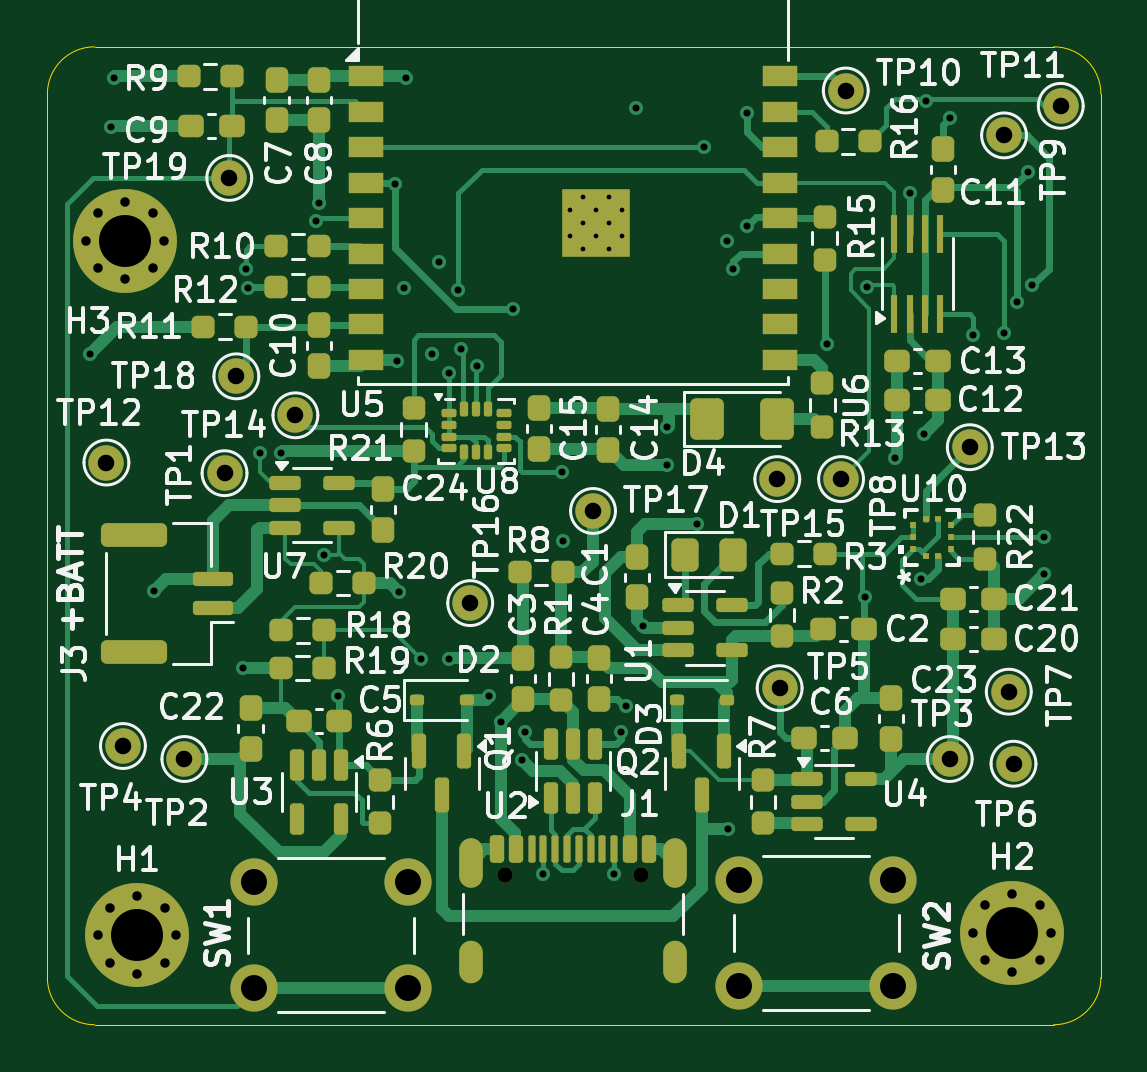
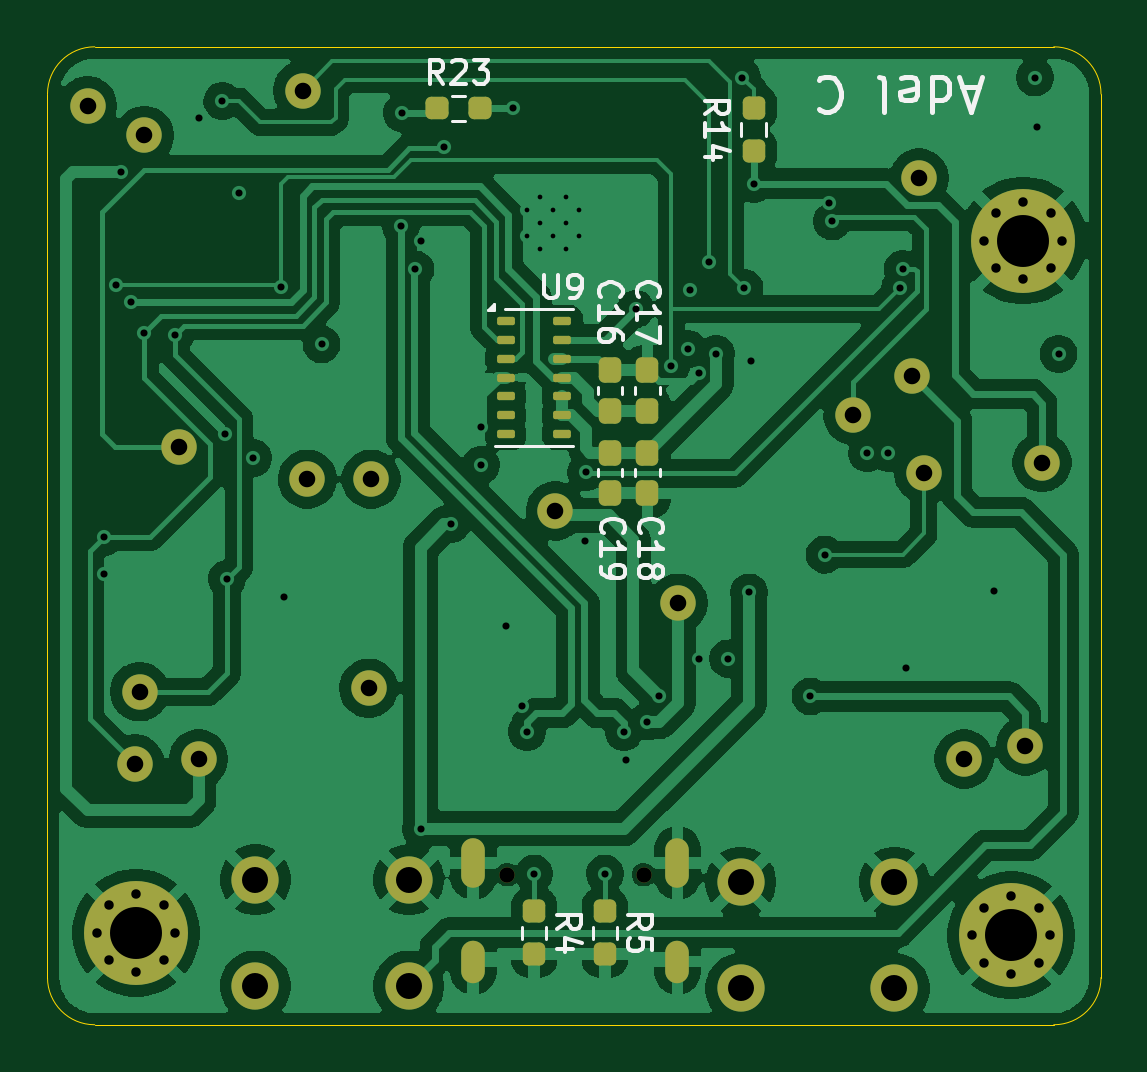
Circuit board: 12 layer files. Board 44.6 x 41.4 mm.
- bottom_copper: esp_module_rev1-B_Cu.gbr (134435 bytes)
- bottom_mask: esp_module_rev1-B_Mask.gbr (4738 bytes)
- paste: esp_module_rev1-B_Paste.gbr (2478 bytes)
- bottom_silk: esp_module_rev1-B_Silkscreen.gbr (18183 bytes)
- outline: esp_module_rev1-Edge_Cuts.gbr (1100 bytes)
- top_copper: esp_module_rev1-F_Cu.gbr (46398 bytes)
- top_mask: esp_module_rev1-F_Mask.gbr (12038 bytes)
- paste: esp_module_rev1-F_Paste.gbr (9791 bytes)
- top_silk: esp_module_rev1-F_Silkscreen.gbr (127315 bytes)
- inner_copper: esp_module_rev1-In1_Cu.gbr (136766 bytes)
- inner_copper: esp_module_rev1-In2_Cu.gbr (142550 bytes)
- drill: esp_module_rev1.drl (2880 bytes)

=== bottom_copper: esp_module_rev1-B_Cu.gbr (134435 bytes, source omitted) ===
=== bottom_mask: esp_module_rev1-B_Mask.gbr ===
%TF.GenerationSoftware,KiCad,Pcbnew,9.0.0*%
%TF.CreationDate,2025-12-27T14:24:40-08:00*%
%TF.ProjectId,esp_module_rev1,6573705f-6d6f-4647-956c-655f72657631,rev?*%
%TF.SameCoordinates,Original*%
%TF.FileFunction,Soldermask,Bot*%
%TF.FilePolarity,Negative*%
%FSLAX46Y46*%
G04 Gerber Fmt 4.6, Leading zero omitted, Abs format (unit mm)*
G04 Created by KiCad (PCBNEW 9.0.0) date 2025-12-27 14:24:40*
%MOMM*%
%LPD*%
G01*
G04 APERTURE LIST*
G04 Aperture macros list*
%AMRoundRect*
0 Rectangle with rounded corners*
0 $1 Rounding radius*
0 $2 $3 $4 $5 $6 $7 $8 $9 X,Y pos of 4 corners*
0 Add a 4 corners polygon primitive as box body*
4,1,4,$2,$3,$4,$5,$6,$7,$8,$9,$2,$3,0*
0 Add four circle primitives for the rounded corners*
1,1,$1+$1,$2,$3*
1,1,$1+$1,$4,$5*
1,1,$1+$1,$6,$7*
1,1,$1+$1,$8,$9*
0 Add four rect primitives between the rounded corners*
20,1,$1+$1,$2,$3,$4,$5,0*
20,1,$1+$1,$4,$5,$6,$7,0*
20,1,$1+$1,$6,$7,$8,$9,0*
20,1,$1+$1,$8,$9,$2,$3,0*%
G04 Aperture macros list end*
%ADD10C,0.650000*%
%ADD11O,1.000000X2.100000*%
%ADD12O,1.000000X1.800000*%
%ADD13C,1.500000*%
%ADD14C,0.700000*%
%ADD15C,4.400000*%
%ADD16C,2.000000*%
%ADD17RoundRect,0.237500X-0.237500X0.300000X-0.237500X-0.300000X0.237500X-0.300000X0.237500X0.300000X0*%
%ADD18RoundRect,0.237500X0.237500X-0.300000X0.237500X0.300000X-0.237500X0.300000X-0.237500X-0.300000X0*%
%ADD19RoundRect,0.087500X0.287500X0.087500X-0.287500X0.087500X-0.287500X-0.087500X0.287500X-0.087500X0*%
%ADD20RoundRect,0.237500X-0.237500X0.250000X-0.237500X-0.250000X0.237500X-0.250000X0.237500X0.250000X0*%
%ADD21RoundRect,0.237500X-0.250000X-0.237500X0.250000X-0.237500X0.250000X0.237500X-0.250000X0.237500X0*%
G04 APERTURE END LIST*
D10*
%TO.C,J1*%
X144860000Y-117045000D03*
X150640000Y-117045000D03*
D11*
X143430000Y-116545000D03*
D12*
X143430000Y-120725000D03*
D11*
X152070000Y-116545000D03*
D12*
X152070000Y-120725000D03*
%TD*%
D13*
%TO.C,TP8*%
X159100000Y-100300000D03*
%TD*%
%TO.C,TP9*%
X166000000Y-85750000D03*
%TD*%
%TO.C,TP15*%
X156400000Y-100300000D03*
%TD*%
%TO.C,TP12*%
X128000000Y-99600000D03*
%TD*%
%TO.C,TP5*%
X156500000Y-109150000D03*
%TD*%
%TO.C,TP14*%
X136000000Y-97600000D03*
%TD*%
%TO.C,TP4*%
X128700000Y-111600000D03*
%TD*%
D14*
%TO.C,H2*%
X164700000Y-119510000D03*
X165183274Y-118343274D03*
X165183274Y-120676726D03*
X166350000Y-117860000D03*
D15*
X166350000Y-119510000D03*
D14*
X166350000Y-121160000D03*
X167516726Y-118343274D03*
X167516726Y-120676726D03*
X168000000Y-119510000D03*
%TD*%
D16*
%TO.C,SW1*%
X134250000Y-117360000D03*
X140750000Y-117360000D03*
X134250000Y-121860000D03*
X140750000Y-121860000D03*
%TD*%
D13*
%TO.C,TP19*%
X133200000Y-87550000D03*
%TD*%
%TO.C,TP11*%
X168400000Y-84500000D03*
%TD*%
D14*
%TO.C,H3*%
X127150000Y-90200000D03*
X127633274Y-89033274D03*
X127633274Y-91366726D03*
X128800000Y-88550000D03*
D15*
X128800000Y-90200000D03*
D14*
X128800000Y-91850000D03*
X129966726Y-89033274D03*
X129966726Y-91366726D03*
X130450000Y-90200000D03*
%TD*%
D13*
%TO.C,TP16*%
X143400000Y-105550000D03*
%TD*%
%TO.C,TP2*%
X131300000Y-112150000D03*
%TD*%
%TO.C,TP17*%
X148600000Y-101650000D03*
%TD*%
D16*
%TO.C,SW2*%
X154800000Y-117260000D03*
X161300000Y-117260000D03*
X154800000Y-121760000D03*
X161300000Y-121760000D03*
%TD*%
D13*
%TO.C,TP6*%
X166400000Y-112350000D03*
%TD*%
%TO.C,TP7*%
X166200000Y-109300000D03*
%TD*%
%TO.C,TP1*%
X133000000Y-100050000D03*
%TD*%
%TO.C,TP18*%
X133500000Y-95950000D03*
%TD*%
D14*
%TO.C,H1*%
X127650000Y-119610000D03*
X128133274Y-118443274D03*
X128133274Y-120776726D03*
X129300000Y-117960000D03*
D15*
X129300000Y-119610000D03*
D14*
X129300000Y-121260000D03*
X130466726Y-118443274D03*
X130466726Y-120776726D03*
X130950000Y-119610000D03*
%TD*%
D13*
%TO.C,TP10*%
X159300000Y-83850000D03*
%TD*%
%TO.C,TP13*%
X164550000Y-98950000D03*
%TD*%
%TO.C,TP3*%
X163700000Y-112150000D03*
%TD*%
D17*
%TO.C,C19*%
X146300000Y-99175000D03*
X146300000Y-100900000D03*
%TD*%
%TO.C,C18*%
X144700000Y-99175000D03*
X144700000Y-100900000D03*
%TD*%
D18*
%TO.C,C17*%
X144700000Y-97400000D03*
X144700000Y-95675000D03*
%TD*%
D19*
%TO.C,U9*%
X150700000Y-93600000D03*
X150700000Y-94400000D03*
X150700000Y-95200000D03*
X150700000Y-96000000D03*
X150700000Y-96800000D03*
X150700000Y-97600000D03*
X150700000Y-98400000D03*
X148300000Y-98400000D03*
X148300000Y-97600000D03*
X148300000Y-96800000D03*
X148300000Y-96000000D03*
X148300000Y-95200000D03*
X148300000Y-94400000D03*
X148300000Y-93600000D03*
%TD*%
D18*
%TO.C,C16*%
X146300000Y-97400000D03*
X146300000Y-95675000D03*
%TD*%
D20*
%TO.C,R14*%
X140200000Y-84587500D03*
X140200000Y-86412500D03*
%TD*%
%TO.C,R5*%
X146500000Y-118587500D03*
X146500000Y-120412500D03*
%TD*%
D21*
%TO.C,R23*%
X151787500Y-84600000D03*
X153612500Y-84600000D03*
%TD*%
D20*
%TO.C,R4*%
X149500000Y-118587500D03*
X149500000Y-120412500D03*
%TD*%
M02*

=== paste: esp_module_rev1-B_Paste.gbr (2478 bytes, source withheld) ===
=== bottom_silk: esp_module_rev1-B_Silkscreen.gbr (18183 bytes, source omitted) ===
=== outline: esp_module_rev1-Edge_Cuts.gbr ===
%TF.GenerationSoftware,KiCad,Pcbnew,9.0.0*%
%TF.CreationDate,2025-12-27T14:24:40-08:00*%
%TF.ProjectId,esp_module_rev1,6573705f-6d6f-4647-956c-655f72657631,rev?*%
%TF.SameCoordinates,Original*%
%TF.FileFunction,Profile,NP*%
%FSLAX46Y46*%
G04 Gerber Fmt 4.6, Leading zero omitted, Abs format (unit mm)*
G04 Created by KiCad (PCBNEW 9.0.0) date 2025-12-27 14:24:40*
%MOMM*%
%LPD*%
G01*
G04 APERTURE LIST*
%TA.AperFunction,Profile*%
%ADD10C,0.050000*%
%TD*%
G04 APERTURE END LIST*
D10*
X147800000Y-123400000D02*
X168100000Y-123400000D01*
X170100000Y-84000000D02*
X170100000Y-121400000D01*
X125500000Y-84000000D02*
X125500000Y-121400000D01*
X147700000Y-82000000D02*
X168100000Y-82000000D01*
X147700000Y-82000000D02*
X127500000Y-82000000D01*
X170100000Y-121400000D02*
G75*
G02*
X168100000Y-123400000I-2000000J0D01*
G01*
X127500000Y-123400000D02*
G75*
G02*
X125500000Y-121400000I0J2000000D01*
G01*
X125500000Y-84000000D02*
G75*
G02*
X127500000Y-82000000I2000000J0D01*
G01*
X147800000Y-123400000D02*
X127500000Y-123400000D01*
X168100000Y-82000000D02*
G75*
G02*
X170100000Y-84000000I0J-2000000D01*
G01*
M02*

=== top_copper: esp_module_rev1-F_Cu.gbr (46398 bytes, source omitted) ===
=== top_mask: esp_module_rev1-F_Mask.gbr (12038 bytes, source omitted) ===
=== paste: esp_module_rev1-F_Paste.gbr (9791 bytes, source omitted) ===
=== top_silk: esp_module_rev1-F_Silkscreen.gbr (127315 bytes, source omitted) ===
=== inner_copper: esp_module_rev1-In1_Cu.gbr (136766 bytes, source omitted) ===
=== inner_copper: esp_module_rev1-In2_Cu.gbr (142550 bytes, source omitted) ===
=== drill: esp_module_rev1.drl ===
M48
; DRILL file {KiCad 9.0.0} date 2025-12-27T14:24:29-0800
; FORMAT={-:-/ absolute / metric / decimal}
; #@! TF.CreationDate,2025-12-27T14:24:29-08:00
; #@! TF.GenerationSoftware,Kicad,Pcbnew,9.0.0
; #@! TF.FileFunction,MixedPlating,1,4
FMAT,2
METRIC
; #@! TA.AperFunction,Plated,PTH,ComponentDrill
T1C0.200
; #@! TA.AperFunction,Plated,PTH,ViaDrill
T2C0.300
; #@! TA.AperFunction,Plated,PTH,ComponentDrill
T3C0.400
; #@! TA.AperFunction,Plated,PTH,ComponentDrill
T4C0.600
; #@! TA.AperFunction,Plated,PTH,ComponentDrill
T5C0.700
; #@! TA.AperFunction,Plated,PTH,ComponentDrill
T6C1.100
; #@! TA.AperFunction,Plated,PTH,ComponentDrill
T7C2.200
; #@! TA.AperFunction,NonPlated,NPTH,ComponentDrill
T8C0.650
%
G90
G05
T1
X147.61Y-88.9
X147.61Y-90.0
X148.16Y-88.35
X148.16Y-89.45
X148.16Y-90.55
X148.71Y-88.9
X148.71Y-90.0
X149.26Y-88.35
X149.26Y-89.45
X149.26Y-90.55
X149.81Y-88.9
X149.81Y-90.0
T2
X127.3Y-95.0
X128.2Y-85.4
X128.3Y-83.3
X130.025Y-105.025
X133.775Y-108.3
X133.9Y-91.4
X134.0Y-92.2
X134.5Y-99.2
X135.4Y-99.2
X136.887Y-89.392
X137.0Y-88.6
X137.2Y-103.5
X137.8Y-109.5
X140.2Y-87.8
X140.3Y-95.3
X140.4Y-105.1
X140.6Y-92.2
X140.7Y-83.3
X141.3Y-107.9
X141.8Y-95.0
X142.1Y-91.1
X142.5Y-95.8
X142.5Y-107.9
X142.9Y-92.3
X143.0Y-94.8
X143.7Y-95.5
X144.2Y-109.5
X144.7Y-110.562
X145.2Y-93.1
X145.6Y-112.2
X145.7Y-111.0
X146.5Y-117.0
X147.3Y-100.0
X147.325Y-102.925
X149.5Y-117.0
X149.8Y-111.0
X150.0Y-109.9
X150.4Y-84.6
X150.7Y-106.5
X151.75Y-98.1
X151.75Y-99.7
X153.0Y-102.2
X153.3Y-86.25
X154.275Y-90.2
X154.3Y-115.1
X154.525Y-91.425
X155.1Y-84.8
X155.125Y-89.6
X158.5Y-94.6
X160.1Y-105.3
X160.2Y-92.15
X161.4Y-99.4
X162.0Y-88.2
X162.5Y-104.526
X162.6Y-98.4
X162.7Y-84.3
X163.7Y-85.0
X164.7Y-94.2
X166.0Y-94.1
X166.55Y-92.8
X167.0Y-87.3
X167.2Y-92.1
X167.7Y-102.75
X167.7Y-104.3
T3
X127.15Y-90.2
X127.633Y-89.033
X127.633Y-91.367
X127.65Y-119.61
X128.133Y-118.443
X128.133Y-120.777
X128.8Y-88.55
X128.8Y-91.85
X129.3Y-117.96
X129.3Y-121.26
X129.967Y-89.033
X129.967Y-91.367
X130.45Y-90.2
X130.467Y-118.443
X130.467Y-120.777
X130.95Y-119.61
X164.7Y-119.51
X165.183Y-118.343
X165.183Y-120.677
X166.35Y-117.86
X166.35Y-121.16
X167.517Y-118.343
X167.517Y-120.677
X168.0Y-119.51
T5
X128.0Y-99.6
X128.7Y-111.6
X131.3Y-112.15
X133.0Y-100.05
X133.2Y-87.55
X133.5Y-95.95
X136.0Y-97.6
X143.4Y-105.55
X148.6Y-101.65
X156.4Y-100.3
X156.5Y-109.15
X159.1Y-100.3
X159.3Y-83.85
X163.7Y-112.15
X164.55Y-98.95
X166.0Y-85.75
X166.2Y-109.3
X166.4Y-112.35
X168.4Y-84.5
T6
X134.25Y-117.36
X134.25Y-121.86
X140.75Y-117.36
X140.75Y-121.86
X154.8Y-117.26
X154.8Y-121.76
X161.3Y-117.26
X161.3Y-121.76
T7
X128.8Y-90.2
X129.3Y-119.61
X166.35Y-119.51
T8
X144.86Y-117.045
X150.64Y-117.045
T4
G00X143.43Y-115.995
M15
G01X143.43Y-117.095
M16
G05
G00X143.43Y-120.325
M15
G01X143.43Y-121.125
M16
G05
G00X152.07Y-115.995
M15
G01X152.07Y-117.095
M16
G05
G00X152.07Y-120.325
M15
G01X152.07Y-121.125
M16
G05
M30

